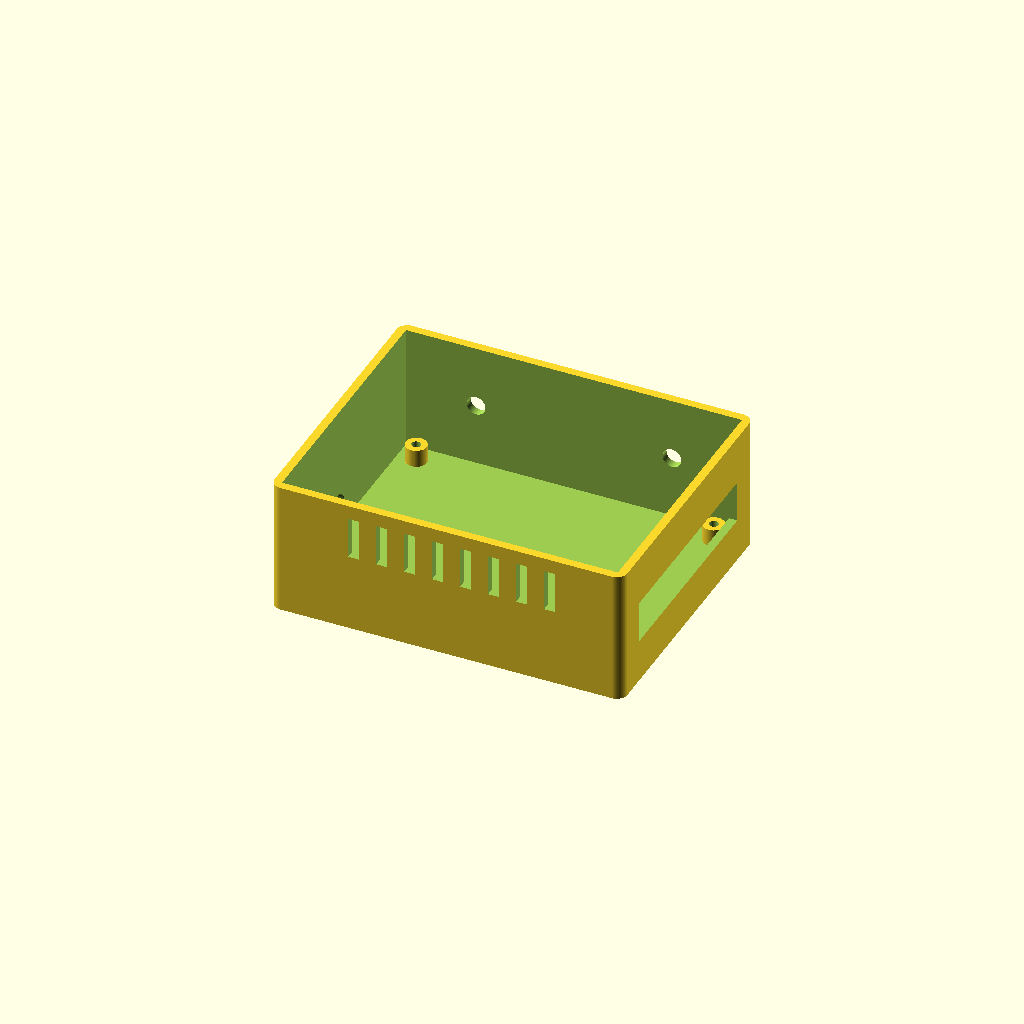
Cell 1: the model at its default parameters.
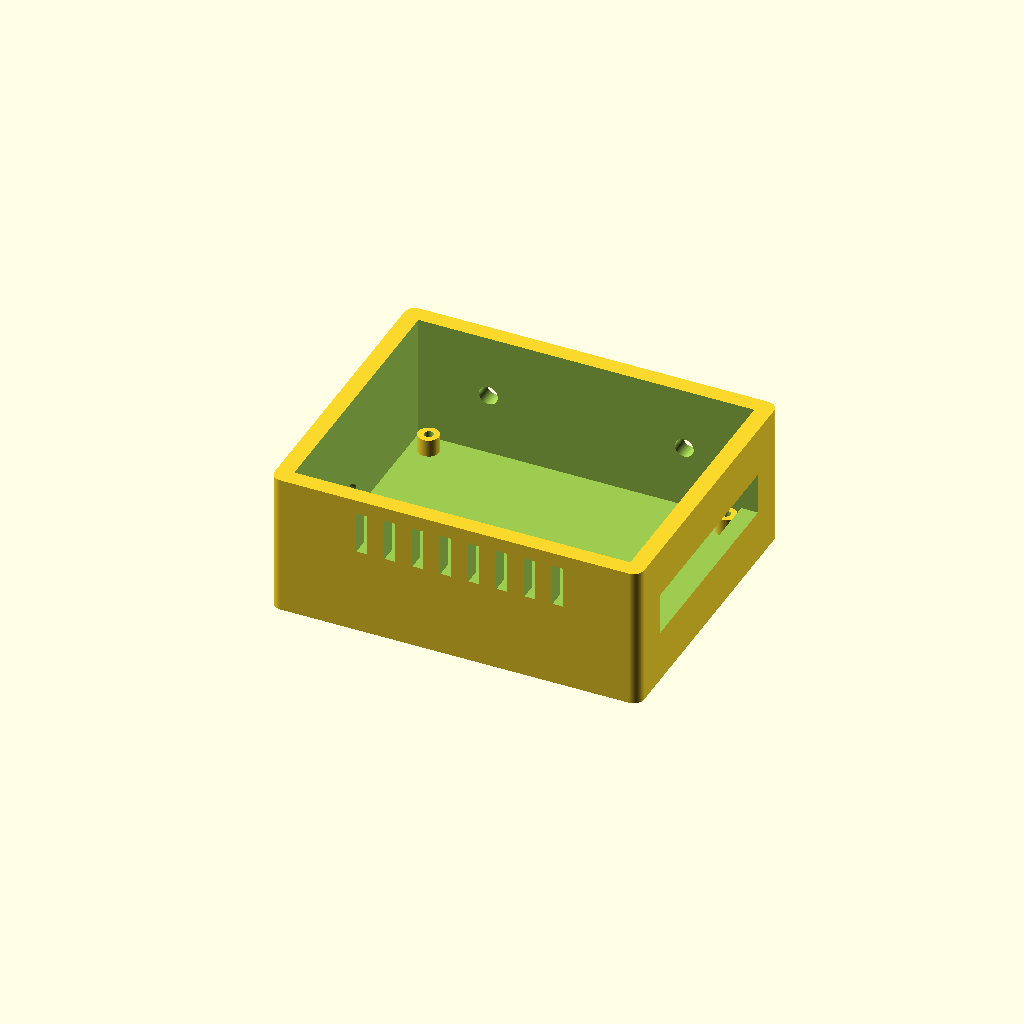
Cell 2: the same model with T = 4.8.
All cells are drawn from one camera (rotation 55°, 0°, 25°, orthographic, colour scheme Cornfield), so only the parameter changes between them.
Source of the model, 3d-prints/src/electronics_case.scad:
// Case for the electronics perfboard (70 x 90 mm): ESP32 DevKit, two TMC2209 drivers,
// MCP23017 and the 12 V input. Screws to the frame's inner face with two M5 + T-nuts.
// Print the box and the lid (-D PART="lid").
include <common.scad>
PART = "box";
IN = [96, 76, 36];
T = 2.4;
module box() {
  difference() {
    rounded_box([IN[0] + 2 * T, IN[1] + 2 * T, IN[2] + T], 3);
    translate([T, T, T]) cube([IN[0], IN[1], IN[2] + 1]);
    translate([-1, T + 10, T + 6]) cube([T + 2, 12, 8]);              // USB
    translate([-1, T + 34, T + 6]) rotate([0, 90, 0]) cylinder(d = 8.2, h = T + 2); // 5.5x2.1 barrel jack
    translate([IN[0] + T - 1, T + 8, T + 10]) cube([T + 2, IN[1] - 16, 12]);       // cable exit
    for (x = [T + 20, T + IN[0] - 20]) translate([x, IN[1] + T - 1, T + IN[2] / 2]) rotate([-90, 0, 0]) cylinder(d = M5, h = T + 2);
    for (i = [0:7]) translate([T + 20 + i * 8, -1, T + 20]) cube([3, T + 2, 12]); // vents for the drivers
  }
  // perfboard standoffs (70 x 90 board, 2.5 mm from each edge)
  for (x = [T + 3 + 2.5, T + 3 + 87.5], y = [T + 3 + 2.5, T + 3 + 67.5])
    translate([x, y, T]) difference() { cylinder(d = 6, h = 5); cylinder(d = 2.6, h = 6); }
}
module lid() {
  difference() {
    union() {
      rounded_box([IN[0] + 2 * T, IN[1] + 2 * T, T], 3);
      translate([T + 0.3, T + 0.3, T]) difference() {
        cube([IN[0] - 0.6, IN[1] - 0.6, 3]);
        translate([1.6, 1.6, -1]) cube([IN[0] - 3.8, IN[1] - 3.8, 5]);
      }
    }
    translate([(IN[0] + 2 * T) / 2, (IN[1] + 2 * T) / 2, -1]) cylinder(d = 5.2, h = T + 2); // status LED
  }
}
if (PART == "lid") lid(); else box();
Customizer parameters (derived from the source; name, type, default, range or options):
PART: string, default "box"
IN: vector, default [96, 76, 36]
T: number, default 2.4
